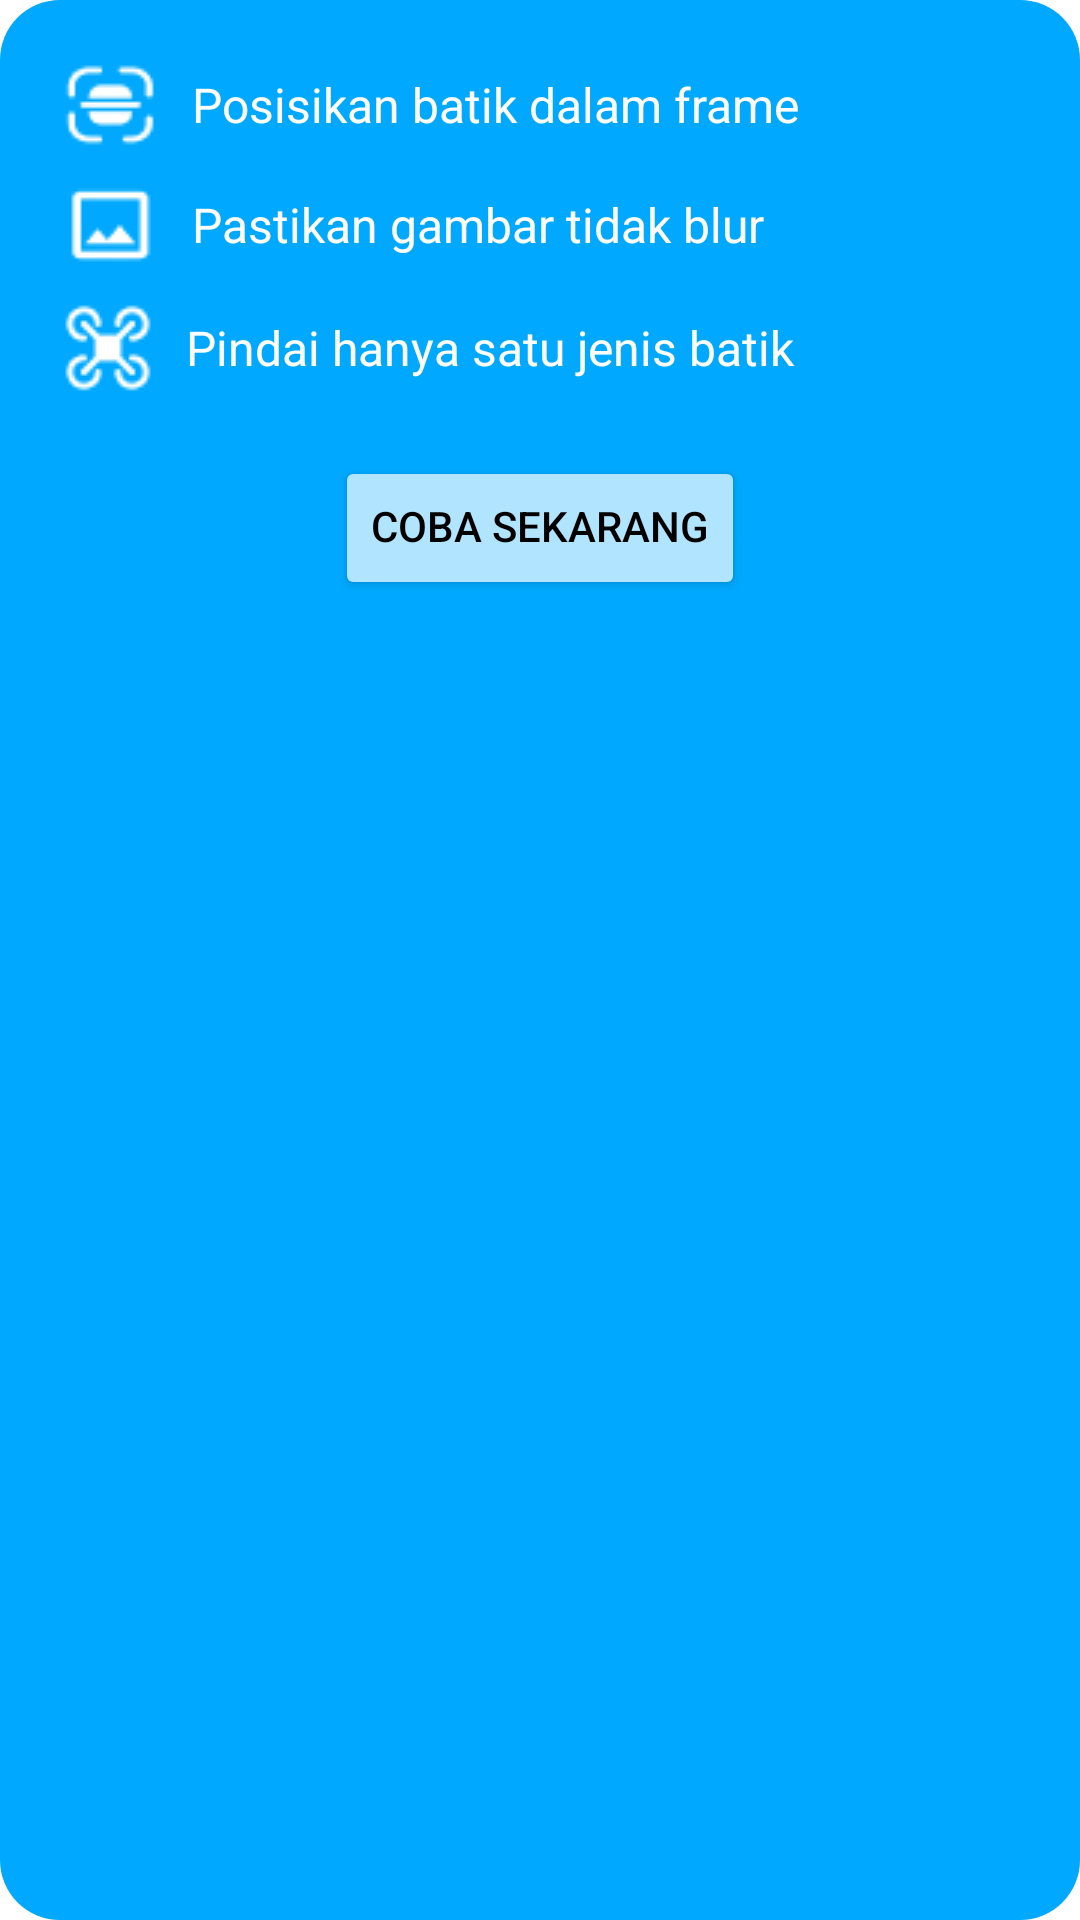

Reconstruct the res/layout file that produces this screen, plus the resources it refers to.
<!-- AndroidManifest.xml: application theme Theme.BatikLens -->
<!-- res/layout/scanner_info_view.xml -->
<?xml version="1.0" encoding="utf-8"?>
<LinearLayout xmlns:android="http://schemas.android.com/apk/res/android"
    xmlns:app="http://schemas.android.com/apk/res-auto"
    android:orientation="vertical"
    android:background="@drawable/button_maincolor"
    android:layout_width="match_parent"
    android:layout_height="wrap_content"
    android:padding="20dp"
    android:layout_margin="10dp">

    <TextView
        android:layout_width="match_parent"
        android:layout_height="wrap_content"
        android:drawablePadding="10sp"
        android:gravity="center_vertical"
        android:text="@string/posisikan_batik_dalam_frame"
        android:textColor="@color/white"
        android:textSize="16sp"
        app:drawableStartCompat="@drawable/scan_putih" />

    <TextView
        android:layout_width="match_parent"
        android:layout_height="wrap_content"
        android:layout_marginVertical="10dp"
        android:drawablePadding="10sp"
        android:gravity="center_vertical"
        android:text="@string/pastikan_gambar_tidak_blur"
        android:textColor="@color/white"
        android:textSize="16sp"
        app:drawableStartCompat="@drawable/photo_putih" />

    <TextView
        android:layout_width="match_parent"
        android:layout_height="wrap_content"
        android:text="@string/pindai_hanya_satu_jenis_batik"
        android:textColor="@color/white"
        android:gravity="center_vertical"
        android:drawablePadding="10sp"
        android:textSize="16sp"
        app:drawableStartCompat="@drawable/motif_putih" />

    <Button
        android:id="@+id/masuk"
        android:layout_width="wrap_content"
        android:layout_height="wrap_content"
        android:layout_gravity="center"
        android:layout_marginTop="20sp"
        android:backgroundTint="@color/thirdColor"
        android:includeFontPadding="false"
        android:text="@string/coba_sekarang"
        android:textColor="@color/black" />

</LinearLayout>
<!-- resources referenced by this layout -->
<resources>
  <color name="black">#FF000000</color>
  <color name="thirdColor">#FFB0E4FF</color>
  <color name="white">#FFFFFFFF</color>
  <!-- drawable button_maincolor (drawable) -->
  <?xml version="1.0" encoding="utf-8"?>
  <shape xmlns:android="http://schemas.android.com/apk/res/android" android:shape="rectangle">
      <solid android:color="@color/mainColor" />
      <corners android:radius="20dp" />
  </shape>
  <!-- drawable motif_putih: png bitmap (drawable, 597 bytes) -->
  <!-- drawable photo_putih: png bitmap (drawable, 384 bytes) -->
  <!-- drawable scan_putih: png bitmap (drawable, 596 bytes) -->
  <string name="coba_sekarang">Coba Sekarang</string>
  <string name="pastikan_gambar_tidak_blur">Pastikan gambar tidak blur</string>
  <string name="pindai_hanya_satu_jenis_batik">Pindai hanya satu jenis batik</string>
  <string name="posisikan_batik_dalam_frame">Posisikan batik dalam frame</string>
  <style name="Theme.BatikLens" parent="Theme.MaterialComponents.Light.NoActionBar">
          <item name="colorPrimary">@color/mainColor</item>
          <item name="colorPrimaryVariant">@color/mainColor</item>
          <item name="colorOnPrimary">@color/white</item>
          <item name="colorButtonNormal">@null</item>
      </style>
  <color name="mainColor">#FF00A9FF</color>
</resources>
